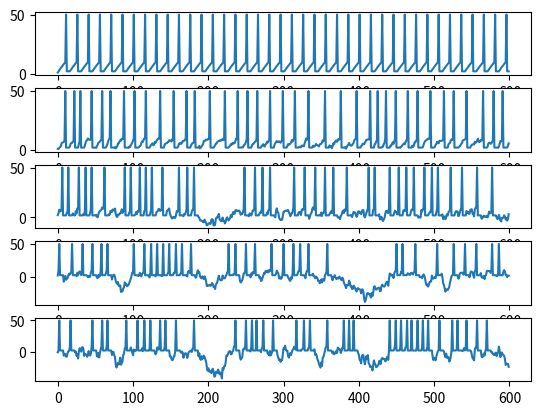
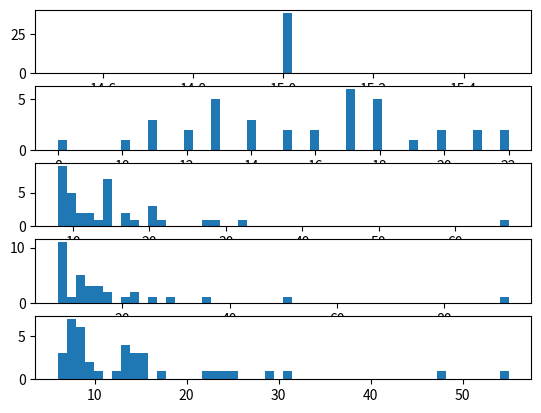

Write the Python code that produced these figures, in order.
from __future__ import print_function
"""
Created on Wed Apr 22 16:02:53 2015

Basic integrate-and-fire neuron 
[redacted]

[redacted]
"""

import numpy as np
import matplotlib.pyplot as plt


# input current
I = 1  # nA

# capacitance and leak resistance
C = 1  # nF
R = 40  # M ohms

# I & F implementation dV/dt = - V/RC + I/C
# Using h = 1 ms step size, Euler method
# input current
nosiserange = np.arange(0, 5, 1)
for index, noiseamp in enumerate(nosiserange):
    V = 0
    tstop = 200*3
    abs_ref = 5  # absolute refractory period
    ref = 0  # absolute refractory period counter
    V_trace = []  # voltage trace for plotting
    V_th = 10  # spike threshold
    spiketimes = []  # list of spike times
    I += noiseamp*np.random.normal(0, 1, (tstop,))  # nA; Gaussian noise

    for t in range(tstop):

        if not ref:
            V = V - (V/(R*C)) + (I[t]/C)
        else:
            ref -= 1
            V = 0.2 * V_th  # reset voltage

        if V > V_th:
            V = 50  # emit spike
            ref = abs_ref  # set refractory counter
            spiketimes += [t]
        V_trace += [V]
    plt.figure(1)
    plt.subplot(len(nosiserange), 1, index + 1)
    plt.plot(V_trace)
# print(spiketimes)
# plt.plot(V_trace)
# plt.show()
    plt.figure(2)
    plt.subplot(len(nosiserange), 1, index+1)
    z = 0
    x = 0
    interval = []
    for x in range(len(spiketimes)):
        if x+1 < len(spiketimes):
            z = spiketimes[x+1]-spiketimes[x]
            interval.append(z)
        else:
            # print (interval)
            break
    plt.hist(interval, bins=50)
plt.show()